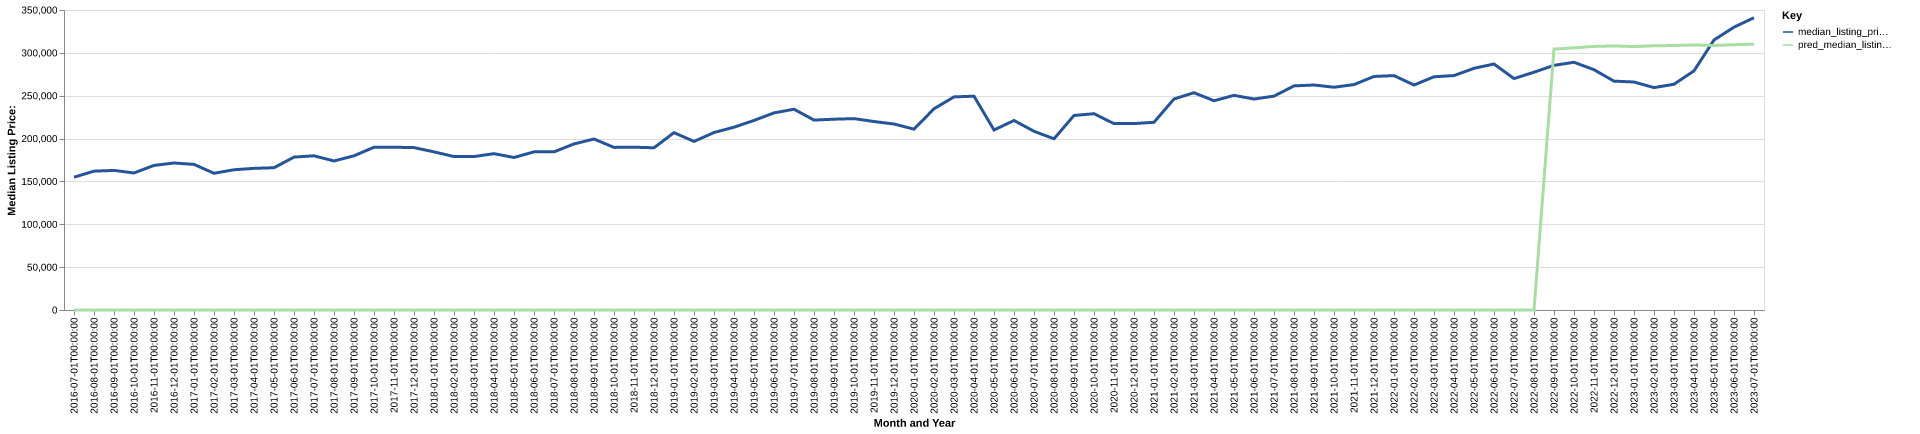

Source data for this figure (header and first rows):
date, time_idx, median_listing_price, thirty_year_interest_rate_five, month, county_name, active_listing_count, median_days_on_market, pred_median_listing_price, month_year
2016-07-01, 0, 154900, 3.72, 7, bryan, ok, 194.0, 86.0, 0, Jul-2016
2016-08-01, 1, 162000, 3.73, 8, bryan, ok, 188.0, 76.0, 0, Aug-2016
2016-09-01, 2, 162825, 3.66, 9, bryan, ok, 184.0, 79.0, 0, Sep-2016
2016-10-01, 3, 159900, 3.64, 10, bryan, ok, 180.0, 86.0, 0, Oct-2016
2016-11-01, 4, 168675, 3.66, 11, bryan, ok, 177.0, 88.0, 0, Nov-2016
2016-12-01, 5, 171500, 3.48, 12, bryan, ok, 171.0, 96.0, 0, Dec-2016
2017-01-01, 6, 169900, 3.45, 1, bryan, ok, 158.0, 99.0, 0, Jan-2017
2017-02-01, 7, 159500, 3.5, 2, bryan, ok, 166.0, 93.0, 0, Feb-2017
2017-03-01, 8, 163625, 3.52, 3, bryan, ok, 168.0, 67.0, 0, Mar-2017
2017-04-01, 9, 165250, 4.03, 4, bryan, ok, 157.0, 60.0, 0, Apr-2017
2017-05-01, 10, 165975, 4.32, 5, bryan, ok, 166.0, 63.0, 0, May-2017
2017-06-01, 11, 178375, 4.2, 6, bryan, ok, 169.0, 63.0, 0, Jun-2017
2017-07-01, 12, 179900, 4.19, 7, bryan, ok, 173.0, 60.0, 0, Jul-2017
2017-08-01, 13, 173875, 4.3, 8, bryan, ok, 127.0, 23.0, 0, Aug-2017
2017-09-01, 14, 179900, 4.1, 9, bryan, ok, 131.0, 38.0, 0, Sep-2017
2017-10-01, 15, 189900, 4.05, 10, bryan, ok, 137.0, 61.0, 0, Oct-2017
2017-11-01, 16, 189925, 3.94, 11, bryan, ok, 148.0, 65.0, 0, Nov-2017
2017-12-01, 17, 189450, 4.03, 12, bryan, ok, 154.0, 82.0, 0, Dec-2017
2018-01-01, 18, 184500, 3.93, 1, bryan, ok, 149.0, 83.0, 0, Jan-2018
2018-02-01, 19, 179000, 3.83, 2, bryan, ok, 142.0, 70.0, 0, Feb-2018
2018-03-01, 20, 179000, 3.94, 3, bryan, ok, 131.0, 58.0, 0, Mar-2018
2018-04-01, 21, 182400, 3.95, 4, bryan, ok, 132.0, 51.0, 0, Apr-2018
2018-05-01, 22, 177925, 3.99, 5, bryan, ok, 139.0, 50.0, 0, May-2018
2018-06-01, 23, 184500, 4.15, 6, bryan, ok, 144.0, 58.0, 0, Jun-2018
2018-07-01, 24, 184500, 4.4, 7, bryan, ok, 142.0, 66.0, 0, Jul-2018
2018-08-01, 25, 193725, 4.46, 8, bryan, ok, 142.0, 72.0, 0, Aug-2018
2018-09-01, 26, 199500, 4.58, 9, bryan, ok, 126.0, 73.0, 0, Sep-2018
2018-10-01, 27, 189700, 4.66, 10, bryan, ok, 124.0, 68.0, 0, Oct-2018
2018-11-01, 28, 189950, 4.62, 11, bryan, ok, 109.0, 76.0, 0, Nov-2018
2018-12-01, 29, 189250, 4.54, 12, bryan, ok, 103.0, 78.0, 0, Dec-2018
2019-01-01, 30, 206925, 4.6, 1, bryan, ok, 90.0, 69.0, 0, Jan-2019
2019-02-01, 31, 196669, 4.72, 2, bryan, ok, 96.0, 53.0, 0, Feb-2019
2019-03-01, 32, 207064, 4.9, 3, bryan, ok, 108.0, 43.0, 0, Mar-2019
2019-04-01, 33, 213258, 4.94, 4, bryan, ok, 124.0, 49.0, 0, Apr-2019
2019-05-01, 34, 221160, 4.75, 5, bryan, ok, 127.0, 54.0, 0, May-2019
2019-06-01, 35, 229950, 4.51, 6, bryan, ok, 123.0, 64.0, 0, Jun-2019
2019-07-01, 36, 234250, 4.41, 7, bryan, ok, 124.0, 68.0, 0, Jul-2019
2019-08-01, 37, 221572, 4.41, 8, bryan, ok, 118.0, 67.0, 0, Aug-2019
2019-09-01, 38, 222595, 4.2, 9, bryan, ok, 110.0, 66.0, 0, Sep-2019
2019-10-01, 39, 223276, 4.14, 10, bryan, ok, 105.0, 65.0, 0, Oct-2019
2019-11-01, 40, 219900, 3.84, 11, bryan, ok, 105.0, 65.0, 0, Nov-2019
2019-12-01, 41, 217000, 3.81, 12, bryan, ok, 98.0, 73.0, 0, Dec-2019
2020-01-01, 42, 211000, 3.75, 1, bryan, ok, 97.0, 73.0, 0, Jan-2020
2020-02-01, 43, 234750, 3.73, 2, bryan, ok, 110.0, 48.0, 0, Feb-2020
2020-03-01, 44, 248625, 3.78, 3, bryan, ok, 95.0, 60.0, 0, Mar-2020
2020-04-01, 45, 249450, 3.75, 4, bryan, ok, 86.0, 73.0, 0, Apr-2020
2020-05-01, 46, 210000, 3.74, 5, bryan, ok, 78.0, 47.0, 0, May-2020
2020-06-01, 47, 221100, 3.72, 6, bryan, ok, 75.0, 62.0, 0, Jun-2020
2020-07-01, 48, 208498, 3.49, 7, bryan, ok, 71.0, 59.0, 0, Jul-2020
2020-08-01, 49, 199750, 3.65, 8, bryan, ok, 66.0, 70.0, 0, Aug-2020
2020-09-01, 50, 226950, 3.33, 9, bryan, ok, 59.0, 81.0, 0, Sep-2020
2020-10-01, 51, 229000, 3.28, 10, bryan, ok, 55.0, 62.0, 0, Oct-2020
2020-11-01, 52, 217450, 3.21, 11, bryan, ok, 60.0, 60.0, 0, Nov-2020
2020-12-01, 53, 217500, 3.07, 12, bryan, ok, 60.0, 59.0, 0, Dec-2020
2021-01-01, 54, 219000, 2.99, 1, bryan, ok, 55.0, 61.0, 0, Jan-2021
2021-02-01, 55, 246200, 2.93, 2, bryan, ok, 44.0, 75.0, 0, Feb-2021
2021-03-01, 56, 253500, 2.88, 3, bryan, ok, 41.0, 86.0, 0, Mar-2021
2021-04-01, 57, 244125, 2.84, 4, bryan, ok, 44.0, 66.0, 0, Apr-2021
2021-05-01, 58, 250425, 2.71, 5, bryan, ok, 44.0, 60.0, 0, May-2021
2021-06-01, 59, 246115, 2.79, 6, bryan, ok, 59.0, 48.0, 0, Jun-2021
... 25 more rows
